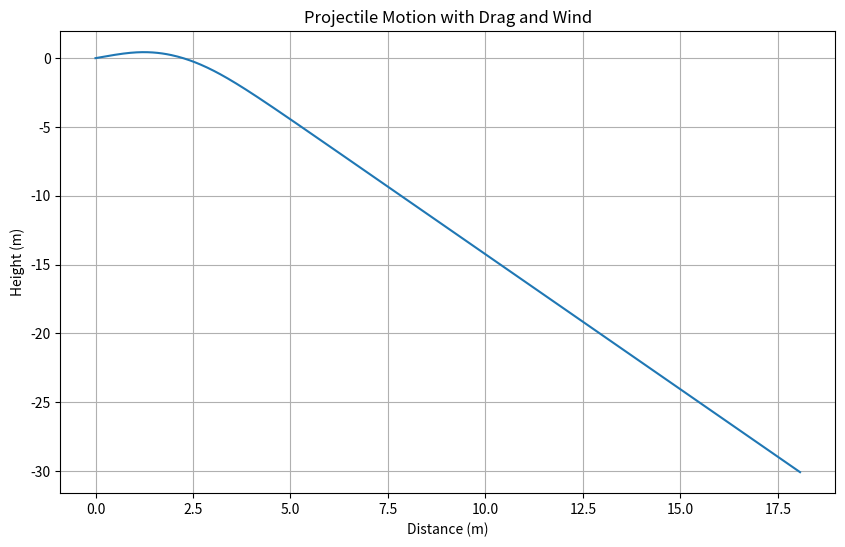

This figure's Python source:
import numpy as np
import matplotlib.pyplot as plt
from scipy.integrate import odeint

# Define the equations of motion including drag and wind
def projectile_motion(y, t, g, rho, Cd, A, wind_speed):
    x, vx, y, vy = y
    v = np.sqrt(vx**2 + vy**2)  # Velocity magnitude
    drag = 0.5 * rho * v**2 * Cd * A
    ax = -drag * vx / (rho * A)  # Acceleration in x due to drag
    ay = -g - (drag * vy / (rho * A))  # Acceleration in y due to drag and gravity
    ax += wind_speed  # Adding wind effect
    dydt = [vx, ax, vy, ay]
    return dydt

# Constants
x0 = 0
y0 = 0
vx0 = 100  # Initial velocity in x direction
vy0 = 50   # Initial velocity in y direction
g = 9.81   # Acceleration due to gravity
rho = 1.225  # Air density at sea level (kg/m^3)
Cd = 0.47  # Drag coefficient (typical for a sphere)
A = 0.01  # Cross-sectional area of projectile (m^2)
wind_speed = 5  # Wind speed (m/s), positive if in the direction of projectile

# Time points where solution is computed
t = np.linspace(0, 10, num=500)

# Solve ODE
y0 = [x0, vx0, y0, vy0]
solution = odeint(projectile_motion, y0, t, args=(g, rho, Cd, A, wind_speed))

# Extract results
x = solution[:, 0]
y = solution[:, 2]

# Plot results
plt.figure(figsize=(10, 6))
plt.plot(x, y)
plt.title('Projectile Motion with Drag and Wind')
plt.xlabel('Distance (m)')
plt.ylabel('Height (m)')
plt.grid(True)
plt.show()
